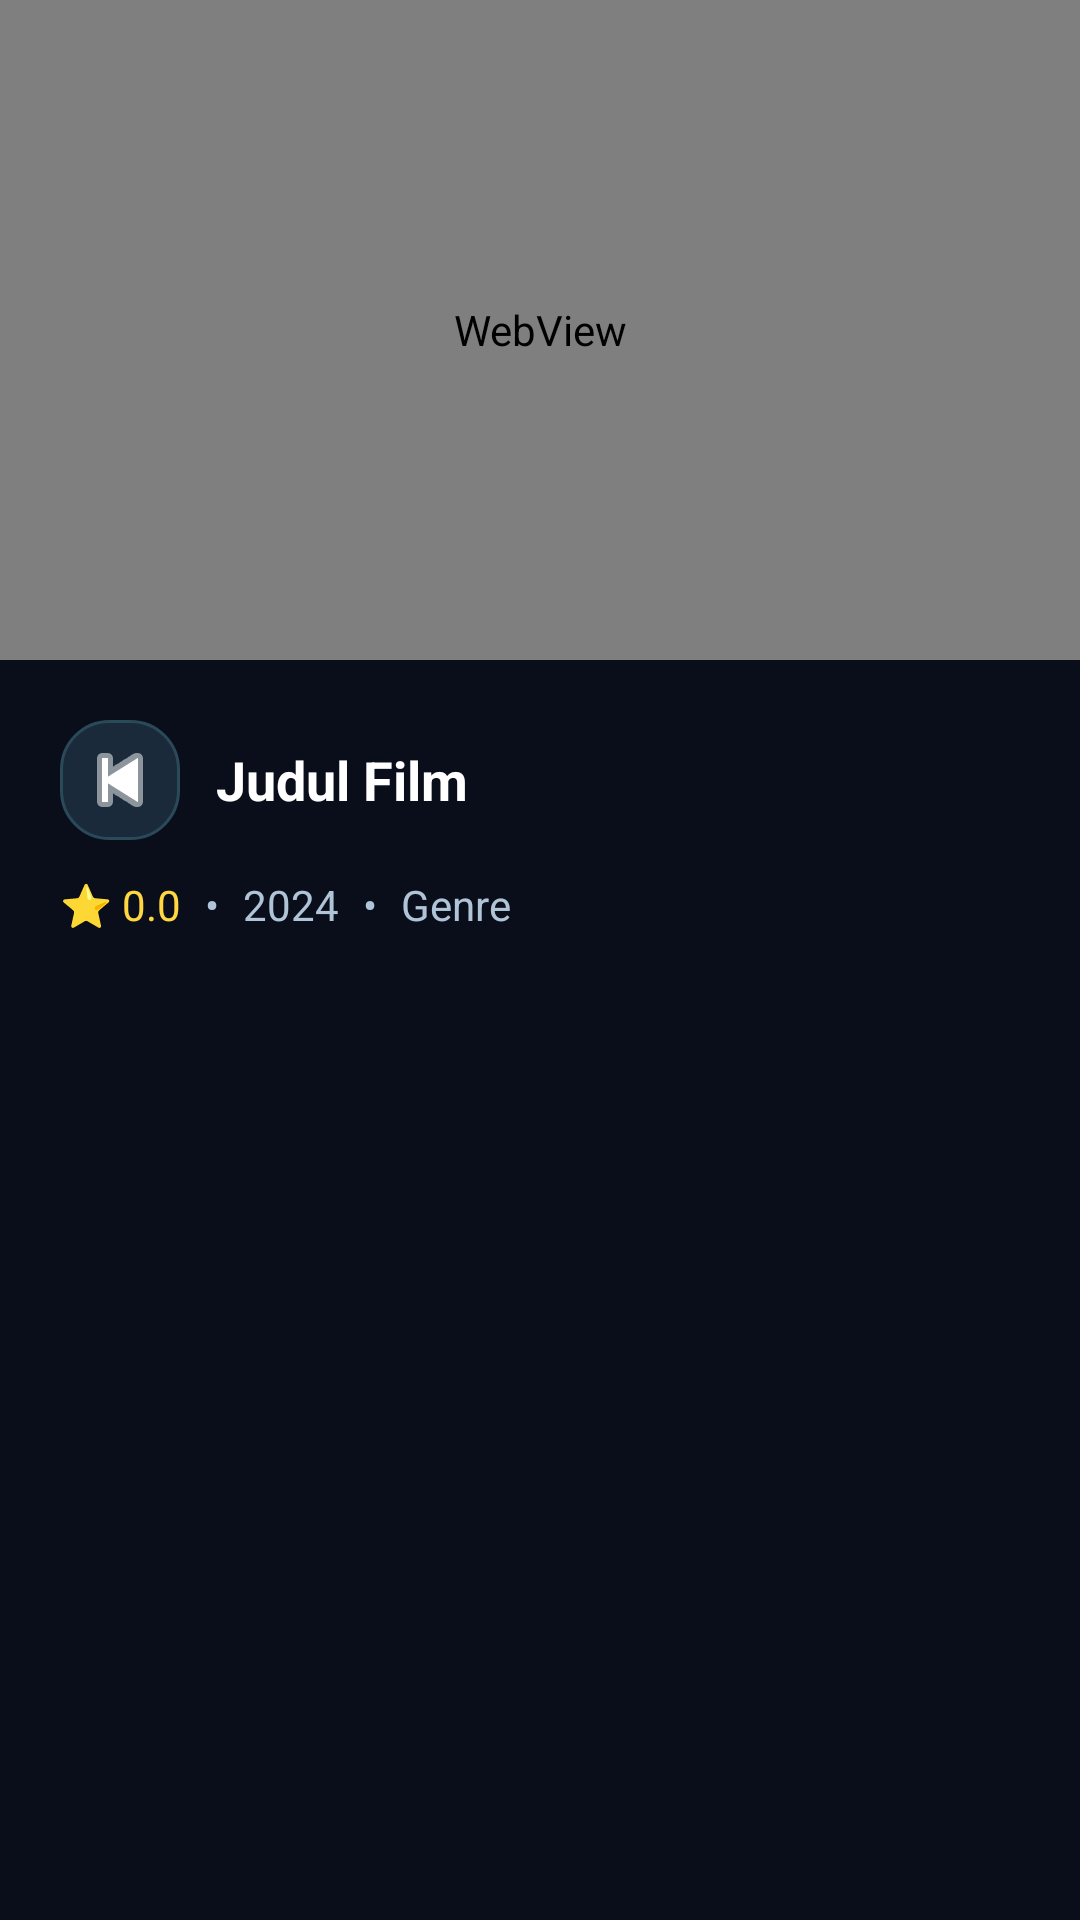

Write the Android layout XML for this screen, with the resource values it uses.
<!-- AndroidManifest.xml: application theme Theme.MovieApp -->
<!-- res/layout/activity_player.xml -->
<?xml version="1.0" encoding="utf-8"?>
<FrameLayout
    xmlns:android="http://schemas.android.com/apk/res/android"
    android:layout_width="match_parent"
    android:layout_height="match_parent"
    android:background="@color/bg_dark">

    
    <LinearLayout
        android:layout_width="match_parent"
        android:layout_height="match_parent"
        android:orientation="vertical">

        
        <WebView
            android:id="@+id/web_view_player"
            android:layout_width="match_parent"
            android:layout_height="220dp"
            android:background="#000000" />

        
        <LinearLayout
            android:layout_width="match_parent"
            android:layout_height="wrap_content"
            android:orientation="vertical"
            android:padding="20dp">

            
            <LinearLayout
                android:layout_width="match_parent"
                android:layout_height="wrap_content"
                android:orientation="horizontal"
                android:gravity="center_vertical">

                <ImageButton
                    android:id="@+id/btn_back"
                    android:layout_width="40dp"
                    android:layout_height="40dp"
                    android:background="@drawable/bg_glass_card"
                    android:src="@android:drawable/ic_media_previous"
                    android:tint="@color/text_primary"
                    android:padding="8dp" />

                <TextView
                    android:id="@+id/tv_movie_title"
                    android:layout_width="0dp"
                    android:layout_height="wrap_content"
                    android:layout_weight="1"
                    android:layout_marginStart="12dp"
                    android:text="Judul Film"
                    android:textColor="@color/text_primary"
                    android:textSize="18sp"
                    android:textStyle="bold" />

            </LinearLayout>

            
            <LinearLayout
                android:layout_width="wrap_content"
                android:layout_height="wrap_content"
                android:orientation="horizontal"
                android:layout_marginTop="12dp"
                android:gravity="center_vertical">

                <TextView
                    android:id="@+id/tv_movie_rating"
                    android:layout_width="wrap_content"
                    android:layout_height="wrap_content"
                    android:text="⭐ 0.0"
                    android:textColor="@color/color_warning"
                    android:textSize="14sp" />

                <TextView
                    android:layout_width="wrap_content"
                    android:layout_height="wrap_content"
                    android:layout_marginStart="8dp"
                    android:text="•"
                    android:textColor="@color/text_secondary" />

                <TextView
                    android:id="@+id/tv_movie_year"
                    android:layout_width="wrap_content"
                    android:layout_height="wrap_content"
                    android:layout_marginStart="8dp"
                    android:text="2024"
                    android:textColor="@color/text_secondary"
                    android:textSize="14sp" />

                <TextView
                    android:layout_width="wrap_content"
                    android:layout_height="wrap_content"
                    android:layout_marginStart="8dp"
                    android:text="•"
                    android:textColor="@color/text_secondary" />

                <TextView
                    android:id="@+id/tv_movie_genre"
                    android:layout_width="wrap_content"
                    android:layout_height="wrap_content"
                    android:layout_marginStart="8dp"
                    android:text="Genre"
                    android:textColor="@color/text_secondary"
                    android:textSize="14sp" />

            </LinearLayout>
        </LinearLayout>
    </LinearLayout>

    
    <FrameLayout
        android:id="@+id/fullscreen_container"
        android:layout_width="match_parent"
        android:layout_height="match_parent"
        android:background="#000000"
        android:visibility="gone" />

</FrameLayout>
<!-- resources referenced by this layout -->
<resources>
  <color name="bg_dark">#0A0E1A</color>
  <color name="color_warning">#FFD740</color>
  <color name="text_primary">#FFFFFF</color>
  <color name="text_secondary">#B0C4D8</color>
  <!-- drawable bg_glass_card (drawable) -->
  <?xml version="1.0" encoding="utf-8"?>
  <shape xmlns:android="http://schemas.android.com/apk/res/android">
      <solid android:color="#1A2A3A" />
      <corners android:radius="16dp" />
      <stroke
          android:width="1dp"
          android:color="#2A4A5A" />
  </shape>
  <style name="Theme.MovieApp" parent="Theme.MaterialComponents.DayNight.NoActionBar">
          <item name="colorPrimary">@color/teal_primary</item>
          <item name="colorPrimaryVariant">@color/teal_dark</item>
          <item name="colorOnPrimary">@color/text_primary</item>
          <item name="colorSecondary">@color/teal_accent</item>
          <item name="android:windowBackground">@color/bg_dark</item>
          <item name="android:statusBarColor">@color/bg_dark</item>
          <item name="android:navigationBarColor">@color/nav_bg</item>
          <item name="android:windowLightStatusBar">false</item>
          <item name="android:fontFamily">sans-serif</item>
      </style>
  <color name="teal_primary">#00BCD4</color>
  <color name="teal_dark">#00838F</color>
  <color name="teal_accent">#00E5FF</color>
  <color name="nav_bg">#0D1E2E</color>
</resources>
